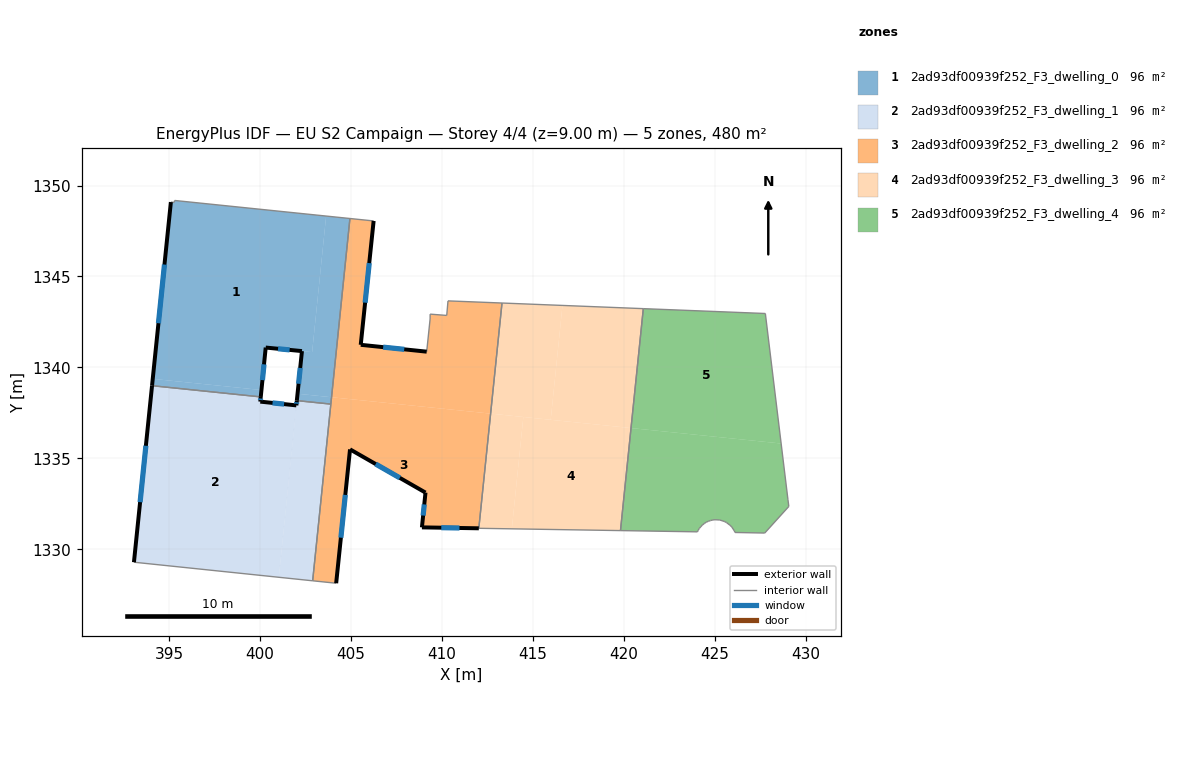
=== STOREY PLAN SPEC (per zone: floor XY polygon, exterior-wall plan segments, windows/doors) ===
zone 1: 2ad93df00939f252_F3_dwelling_0  (96.0 m²)
  floor: (403.63, 1348.32) (402.86, 1340.84) (400.31, 1341.09) (400.07, 1338.76) (394.10, 1339.37) (395.09, 1349.09) (395.27, 1349.07) (395.30, 1349.18)
  floor: (400.07, 1338.76) (400.04, 1338.38) (394.06, 1338.99) (394.10, 1339.37)
  floor: (404.94, 1348.19) (403.93, 1338.36) (402.06, 1338.55) (402.30, 1340.90) (402.86, 1340.84) (403.63, 1348.32)
  floor: (403.93, 1338.36) (403.89, 1337.98) (402.03, 1338.17) (402.07, 1338.55)
  exterior wall: (402.30, 1340.90) – (402.02, 1338.17)  [2.7 m]
    window: (402.21, 1339.97) – (402.12, 1339.10)  [0.8 m²]
  exterior wall: (400.31, 1341.09) – (402.30, 1340.90)  [2.0 m]
    window: (400.99, 1341.02) – (401.62, 1340.96)  [0.6 m²]
  exterior wall: (400.04, 1338.38) – (400.31, 1341.09)  [2.7 m]
    window: (400.13, 1339.30) – (400.22, 1340.17)  [0.8 m²]
  exterior wall: (395.09, 1349.09) – (394.06, 1338.99)  [10.2 m]
    window: (394.74, 1345.66) – (394.41, 1342.43)  [3.1 m²]
  interior walls: 6
zone 2: 2ad93df00939f252_F3_dwelling_1  (96.0 m²)
  floor: (402.03, 1338.17) (401.03, 1328.46) (393.06, 1329.29) (394.06, 1338.99) (400.04, 1338.38) (400.01, 1338.12) (401.99, 1337.91)
  floor: (403.89, 1337.98) (402.89, 1328.26) (401.03, 1328.46) (402.03, 1338.17)
  floor: (402.03, 1338.17) (401.03, 1328.46) (402.00, 1337.92)
  exterior wall: (394.06, 1338.99) – (393.06, 1329.29)  [9.8 m]
    window: (393.72, 1335.69) – (393.40, 1332.59)  [3.0 m²]
  exterior wall: (400.01, 1338.12) – (400.04, 1338.38)  [0.3 m]
    window: (400.02, 1338.21) – (400.03, 1338.29)  [0.1 m²]
  exterior wall: (401.99, 1337.91) – (400.01, 1338.12)  [2.0 m]
    window: (401.32, 1337.98) – (400.69, 1338.05)  [0.6 m²]
  exterior wall: (402.02, 1338.17) – (401.99, 1337.91)  [0.3 m]
    window: (402.01, 1338.08) – (402.00, 1338.00)  [0.1 m²]
  interior walls: 4
zone 3: 2ad93df00939f252_F3_dwelling_2  (96.0 m²)
  floor: (412.68, 1337.46) (412.03, 1331.15) (408.90, 1331.20) (409.10, 1333.12) (404.95, 1335.49) (404.18, 1328.13) (402.89, 1328.26) (403.93, 1338.36)
  floor: (413.30, 1343.54) (412.68, 1337.46) (403.93, 1338.36) (404.94, 1348.19) (406.24, 1348.05) (405.54, 1341.24) (409.16, 1340.87) (409.35, 1342.66) (409.35, 1342.93) (410.26, 1342.86) (410.33, 1343.66)
  exterior wall: (408.90, 1331.20) – (412.03, 1331.15)  [3.1 m]
    window: (409.96, 1331.18) – (410.96, 1331.17)  [1.0 m²]
  exterior wall: (409.10, 1333.12) – (408.90, 1331.20)  [1.9 m]
    window: (409.03, 1332.46) – (408.97, 1331.85)  [0.6 m²]
  exterior wall: (404.95, 1335.49) – (409.10, 1333.12)  [4.8 m]
    window: (406.36, 1334.68) – (407.68, 1333.92)  [1.5 m²]
  exterior wall: (404.18, 1328.13) – (404.95, 1335.49)  [7.4 m]
    window: (404.44, 1330.64) – (404.69, 1332.99)  [2.3 m²]
  exterior wall: (405.54, 1341.24) – (406.24, 1348.05)  [6.8 m]
    window: (405.78, 1343.56) – (406.00, 1345.74)  [2.1 m²]
  exterior wall: (409.16, 1340.87) – (405.54, 1341.24)  [3.6 m]
    window: (407.93, 1340.99) – (406.77, 1341.11)  [1.1 m²]
  interior walls: 10
zone 4: 2ad93df00939f252_F3_dwelling_3  (96.0 m²)
  floor: (421.07, 1343.23) (420.40, 1336.66) (415.98, 1337.12) (416.63, 1343.41)
  floor: (414.48, 1337.27) (413.84, 1331.12) (412.03, 1331.15) (412.68, 1337.46)
  floor: (420.40, 1336.66) (419.82, 1331.03) (413.84, 1331.12) (414.48, 1337.27)
  floor: (416.63, 1343.41) (415.98, 1337.12) (412.68, 1337.46) (413.30, 1343.54)
  interior walls: 4
zone 5: 2ad93df00939f252_F3_dwelling_4  (95.9 m²)
  floor: (428.65, 1335.81) (429.03, 1332.72) (429.08, 1332.35) (427.75, 1330.89) (426.12, 1330.92) (426.08, 1331.01) (425.94, 1331.23) (425.84, 1331.32) (425.64, 1331.47) (425.52, 1331.53) (425.28, 1331.61) (425.02, 1331.62) (424.90, 1331.61) (424.77, 1331.58) (424.65, 1331.54) (424.53, 1331.48) (424.42, 1331.41) (424.32, 1331.33) (424.24, 1331.24) (424.16, 1331.15) (424.09, 1331.04) (424.05, 1330.96) (419.82, 1331.03) (420.40, 1336.66)
  floor: (427.79, 1342.96) (428.65, 1335.81) (420.40, 1336.66) (421.07, 1343.23)
  interior walls: 24

=== DERIVED (storey summary) ===
Building: EU S2 Campaign
Storey: 4 of 4  (floor level z = 9.00 m)
Storey gross floor area: 479.8 m²
Zones on this storey: 5
  - 2ad93df00939f252_F3_dwelling_0: floor 96.0 m²; exterior wall 17.6 m (52.9 m²); 4 window(s) 5.4 m²; WWR 10.2%
  - 2ad93df00939f252_F3_dwelling_1: floor 96.0 m²; exterior wall 12.3 m (36.8 m²); 4 window(s) 3.8 m²; WWR 10.2%
  - 2ad93df00939f252_F3_dwelling_2: floor 96.0 m²; exterior wall 27.7 m (83.2 m²); 6 window(s) 8.5 m²; WWR 10.2%
  - 2ad93df00939f252_F3_dwelling_3: floor 96.0 m²
  - 2ad93df00939f252_F3_dwelling_4: floor 95.9 m²
Zone adjacency (shared interzone walls):
  - 2ad93df00939f252_F3_dwelling_0 ↔ 2ad93df00939f252_F3_dwelling_1
  - 2ad93df00939f252_F3_dwelling_0 ↔ 2ad93df00939f252_F3_dwelling_2
  - 2ad93df00939f252_F3_dwelling_1 ↔ 2ad93df00939f252_F3_dwelling_2
  - 2ad93df00939f252_F3_dwelling_2 ↔ 2ad93df00939f252_F3_dwelling_3
  - 2ad93df00939f252_F3_dwelling_3 ↔ 2ad93df00939f252_F3_dwelling_4